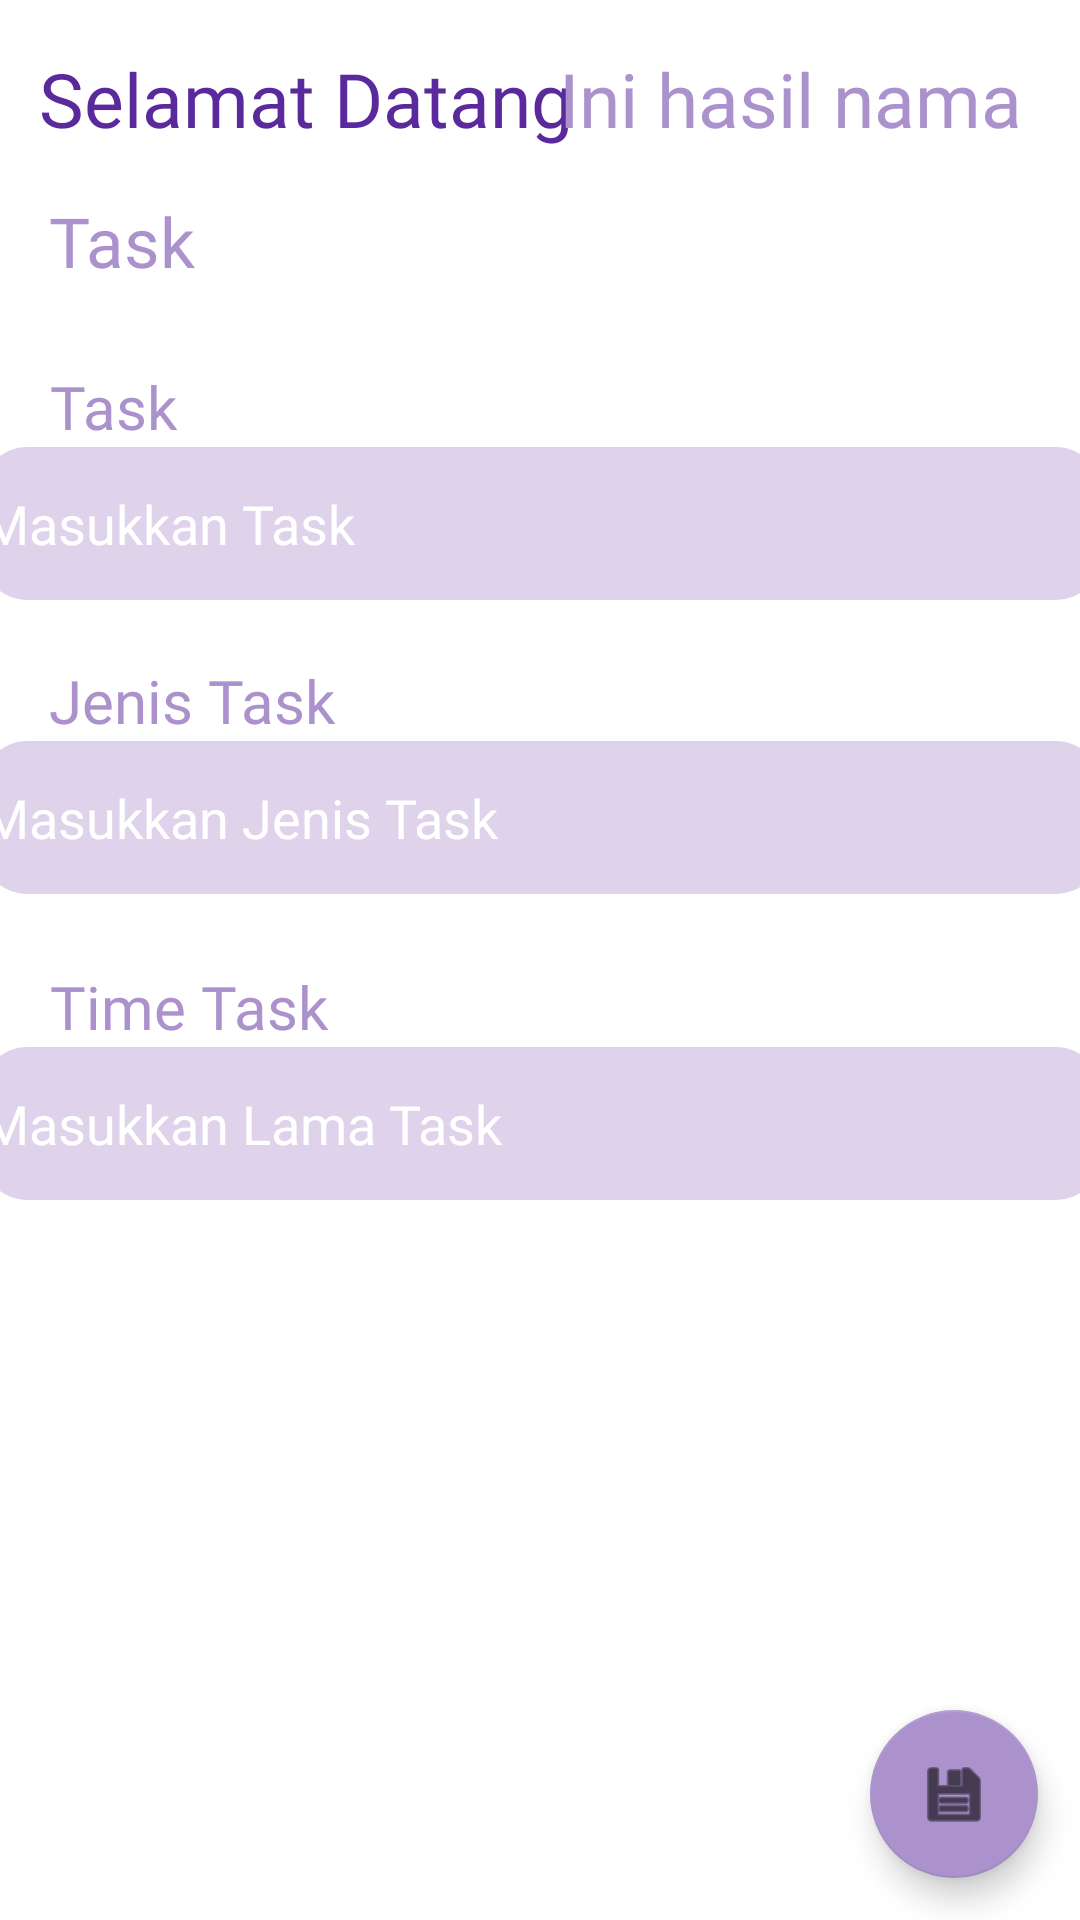

The Android layout XML behind this screen, and the referenced resources:
<!-- AndroidManifest.xml: application theme Theme.ToDoApp -->
<!-- res/layout/activity_login.xml -->
<?xml version="1.0" encoding="utf-8"?>
<androidx.constraintlayout.widget.ConstraintLayout xmlns:android="http://schemas.android.com/apk/res/android"
    xmlns:app="http://schemas.android.com/apk/res-auto"
    xmlns:tools="http://schemas.android.com/tools"
    android:layout_width="match_parent"
    android:layout_height="match_parent"
    tools:context=".LoginActivity">

    <TextView
        android:id="@+id/textView2"
        android:layout_width="219dp"
        android:layout_height="41dp"
        android:layout_marginTop="16dp"
        android:fontFamily="@font/poppinsbold"
        android:text="Selamat Datang"
        android:textColor="@color/primary"
        android:textSize="25dp"
        app:layout_constraintEnd_toEndOf="parent"
        app:layout_constraintHorizontal_bias="0.093"
        app:layout_constraintStart_toStartOf="parent"
        app:layout_constraintTop_toTopOf="parent" />

    <TextView
        android:id="@+id/textView11"
        android:layout_width="66dp"
        android:layout_height="33dp"
        android:layout_marginTop="8dp"
        android:fontFamily="@font/poppinssemibold"
        android:text="Task"
        android:textColor="@color/Secondary"
        android:textSize="23dp"
        app:layout_constraintEnd_toEndOf="parent"
        app:layout_constraintHorizontal_bias="0.055"
        app:layout_constraintStart_toStartOf="parent"
        app:layout_constraintTop_toBottomOf="@+id/textView2" />

    <TextView
        android:id="@+id/textView12"
        android:layout_width="wrap_content"
        android:layout_height="wrap_content"
        android:layout_marginTop="24dp"
        android:fontFamily="@font/poppinssemibold"
        android:text="Task"
        android:textColor="@color/Secondary"
        android:textSize="20dp"
        app:layout_constraintEnd_toEndOf="parent"
        app:layout_constraintHorizontal_bias="0.052"
        app:layout_constraintStart_toStartOf="parent"
        app:layout_constraintTop_toBottomOf="@+id/textView11" />

    <EditText
        android:id="@+id/nTask"
        android:layout_width="373dp"
        android:layout_height="51dp"
        android:ems="10"
        android:background="@drawable/button_shape2"
        android:fontFamily="@font/poppinsregular"
        android:hint="Masukkan Task"
        android:inputType="textPersonName"
        android:textColorHint="@color/white"
        app:layout_constraintEnd_toEndOf="parent"
        app:layout_constraintStart_toStartOf="parent"
        app:layout_constraintTop_toBottomOf="@+id/textView12" />

    <TextView
        android:id="@+id/textView13"
        android:layout_width="wrap_content"
        android:layout_height="wrap_content"
        android:layout_marginTop="20dp"
        android:fontFamily="@font/poppinssemibold"
        android:text="Jenis Task"
        android:textColor="@color/Secondary"
        android:textSize="20dp"
        app:layout_constraintEnd_toEndOf="parent"
        app:layout_constraintHorizontal_bias="0.062"
        app:layout_constraintStart_toStartOf="parent"
        app:layout_constraintTop_toBottomOf="@+id/nTask" />

    <EditText
        android:id="@+id/jTask"
        android:layout_width="373dp"
        android:layout_height="51dp"
        android:ems="10"
        android:background="@drawable/button_shape2"
        android:fontFamily="@font/poppinsregular"
        android:hint="Masukkan Jenis Task"
        android:inputType="textPersonName"
        android:textColorHint="@color/white"
        app:layout_constraintBottom_toBottomOf="parent"
        app:layout_constraintEnd_toEndOf="parent"
        app:layout_constraintStart_toStartOf="parent"
        app:layout_constraintTop_toBottomOf="@+id/textView13"
        app:layout_constraintVertical_bias="0.0" />

    <TextView
        android:id="@+id/textView14"
        android:layout_width="wrap_content"
        android:layout_height="wrap_content"
        android:layout_marginTop="24dp"
        android:fontFamily="@font/poppinssemibold"
        android:text="Time Task"
        android:textColor="@color/Secondary"
        android:textSize="20dp"
        app:layout_constraintEnd_toEndOf="parent"
        app:layout_constraintHorizontal_bias="0.062"
        app:layout_constraintStart_toStartOf="parent"
        app:layout_constraintTop_toBottomOf="@+id/jTask" />

    <EditText
        android:id="@+id/tTask"
        android:layout_width="373dp"
        android:layout_height="51dp"
        android:ems="10"
        android:background="@drawable/button_shape2"
        android:fontFamily="@font/poppinsregular"
        android:hint="Masukkan Lama Task"
        android:inputType="textPersonName"
        android:textColorHint="@color/white"
        app:layout_constraintBottom_toBottomOf="parent"
        app:layout_constraintEnd_toEndOf="parent"
        app:layout_constraintStart_toStartOf="parent"
        app:layout_constraintTop_toBottomOf="@+id/textView14"
        app:layout_constraintVertical_bias="0.0" />

    <com.google.android.material.floatingactionbutton.FloatingActionButton
        android:id="@+id/fab"
        android:layout_width="wrap_content"
        android:layout_height="wrap_content"
        android:clickable="true"
        app:layout_constraintBottom_toBottomOf="parent"
        app:layout_constraintEnd_toEndOf="parent"
        app:layout_constraintHorizontal_bias="0.954"
        app:layout_constraintStart_toStartOf="parent"
        app:layout_constraintTop_toTopOf="parent"
        app:layout_constraintVertical_bias="0.976"
        app:srcCompat="@android:drawable/ic_menu_save" />

    <TextView
        android:id="@+id/tvnama"
        android:layout_width="172dp"
        android:layout_height="40dp"
        android:layout_marginTop="16dp"
        android:fontFamily="@font/poppinsbold"
        android:text="@string/txnama"
        android:textColor="@color/Secondary"
        android:textSize="25dp"
        app:layout_constraintBottom_toBottomOf="parent"
        app:layout_constraintEnd_toEndOf="parent"
        app:layout_constraintHorizontal_bias="0.991"
        app:layout_constraintStart_toStartOf="parent"
        app:layout_constraintTop_toTopOf="parent"
        app:layout_constraintVertical_bias="0.0" />

</androidx.constraintlayout.widget.ConstraintLayout>
<!-- resources referenced by this layout -->
<resources>
  <color name="Secondary">#AB92CC</color>
  <color name="primary">#5A299C</color>
  <color name="white">#FFFFFF</color>
  <!-- drawable button_shape2 (drawable) -->
  <?xml version="1.0" encoding="utf-8"?>
  <shape android:shape="rectangle" xmlns:android="http://schemas.android.com/apk/res/android">
      <solid android:color="@color/purple3"/>
      <corners android:radius="15dp"/>
  </shape>
  <string name="txnama">Ini hasil nama</string>
  <style name="Theme.ToDoApp" parent="Theme.MaterialComponents.DayNight.DarkActionBar">
          
          <item name="colorPrimary">@color/primary</item>
          <item name="colorSecondary">@color/Secondary</item>
          <item name="colorPrimaryVariant">@color/purple3</item>
          
          <item name="colorOnSecondary">@color/black</item>
          <item name="colorOnPrimary">@color/white</item>
          
          <item name="android:statusBarColor" tools:targetApi="l">?attr/colorPrimaryVariant</item>
          
      </style>
  <color name="purple3">#DFD3EB</color>
  <color name="black">#FF000000</color>
</resources>
